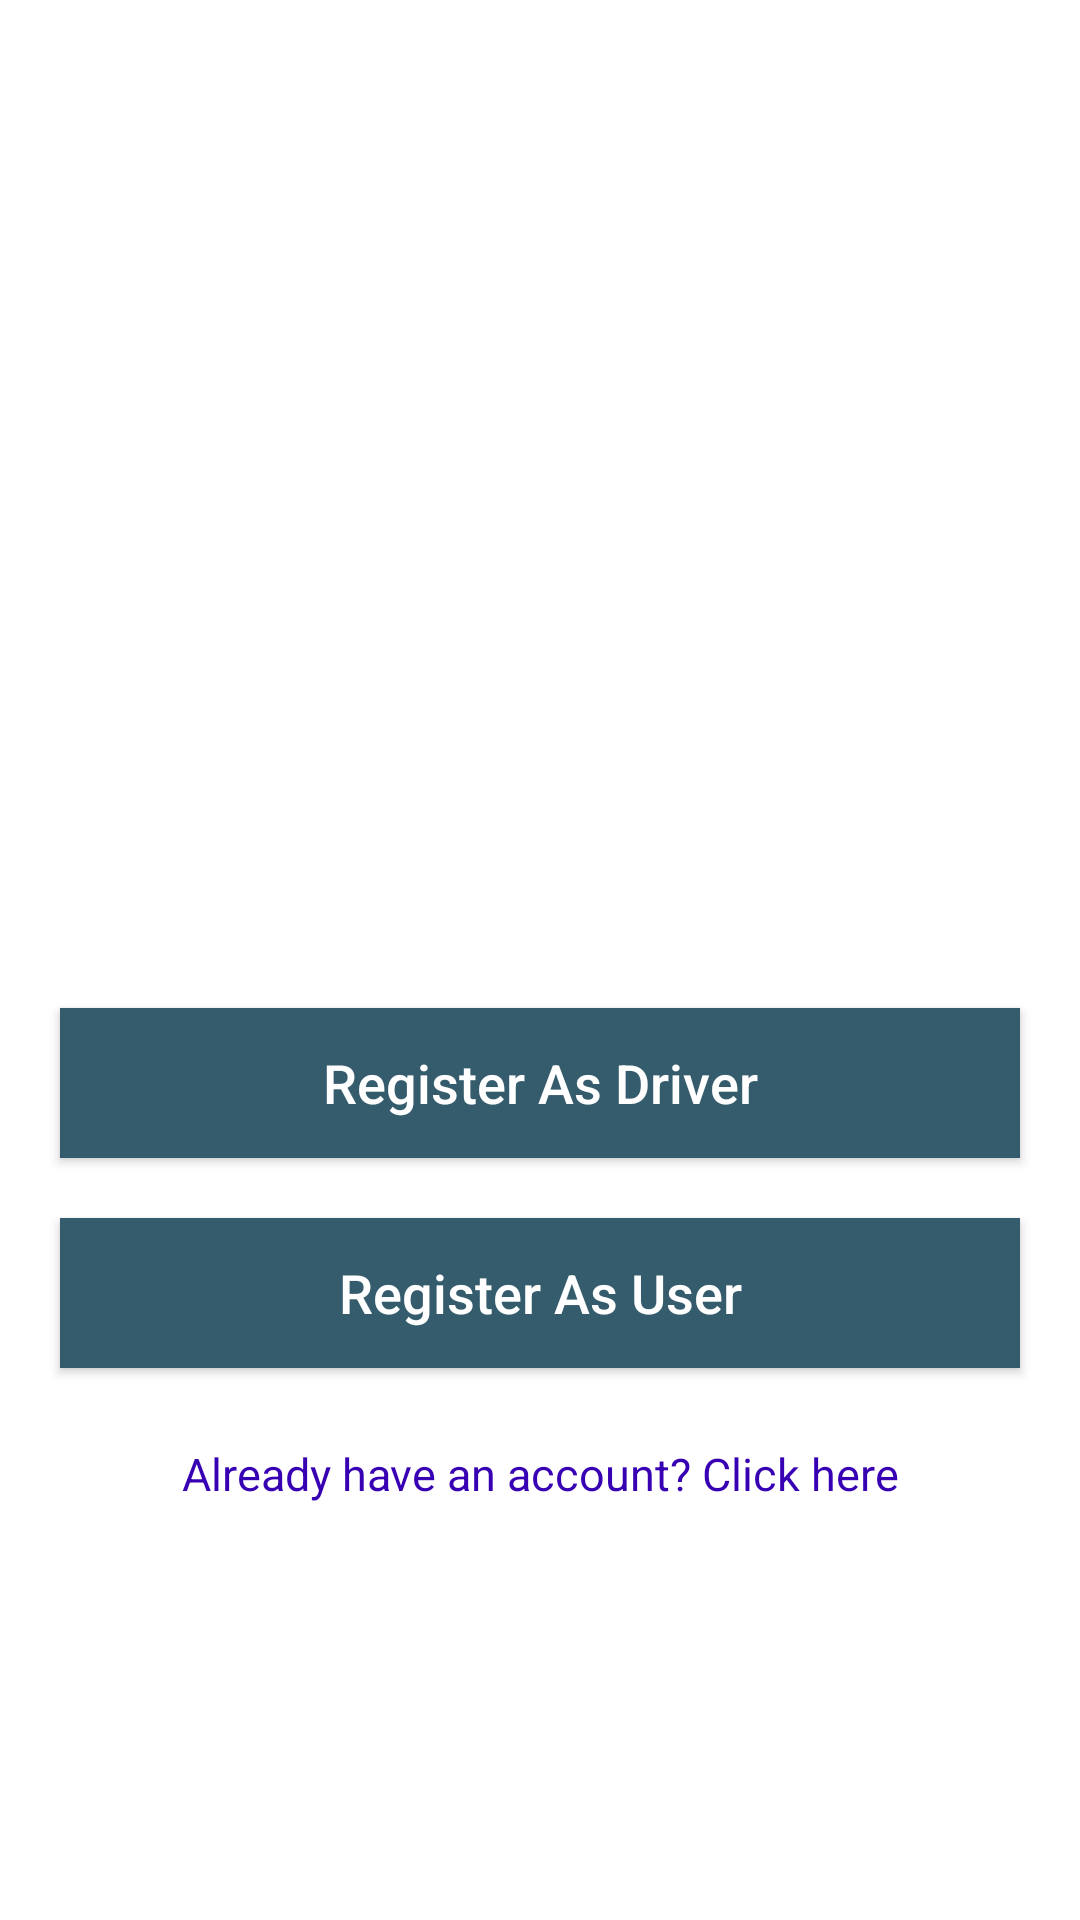

Reconstruct the res/layout file that produces this screen, plus the resources it refers to.
<!-- AndroidManifest.xml: application theme Theme.Ambulance -->
<!-- res/layout/mainactivity.xml -->
<?xml version="1.0" encoding="utf-8"?>
<RelativeLayout xmlns:android="http://schemas.android.com/apk/res/android"
    android:layout_width="match_parent"
    android:layout_height="match_parent"
    android:background="@color/white"
    xmlns:app="http://schemas.android.com/apk/res-auto">



    <LinearLayout
        android:layout_width="match_parent"
        android:layout_height="match_parent"
        android:orientation="vertical"
        android:weightSum="10">

        <LinearLayout
            android:layout_width="match_parent"
            android:layout_height="0dp"
            android:gravity="center"
            android:layout_marginTop="100dp"
            android:layout_weight="4">

            <ImageView
                android:id="@+id/imageView3"
                android:layout_width="wrap_content"
                android:layout_height="wrap_content"
                android:src="@drawable/logo" />

        </LinearLayout>


        <LinearLayout
            android:layout_width="match_parent"
            android:layout_height="0dp"
            android:orientation="vertical"
            android:layout_weight="5"
            android:weightSum="1">

            <Button
                android:id="@+id/button"
                android:background="#355C6C"
                android:layout_width="match_parent"
                android:layout_height="50dp"
                android:layout_marginTop="80dp"
                android:onClick="registerAsDriver"
                android:text="@string/register_as_driver"
                android:textAllCaps="false"
                android:textColor="#ffffff"
                android:textSize="18sp"

                android:layout_margin="20dp"


                />

            <Button
                android:id="@+id/button2"
                android:layout_width="match_parent"
                android:layout_height="50dp"
                android:onClick="registerAsUser"
                android:textAllCaps="false"
                android:text="@string/register_as_user"
                android:textColor="#ffffff"
                android:textSize="18sp"
                android:background="#355C6C"

                android:layout_marginStart="20dp"
                android:layout_marginEnd="20dp"
                 />
            <TextView
                android:id="@+id/textView"
                android:layout_width="match_parent"
                android:layout_height="wrap_content"
                android:onClick="login"
                android:padding="10dp"
                android:textSize="15sp"
                android:textColor="@color/purple_700"
                android:text="Already have an account? Click here"
                android:gravity="center"
                android:layout_marginTop="15dp"
                />

        </LinearLayout>




    </LinearLayout>




</RelativeLayout>
<!-- resources referenced by this layout -->
<resources>
  <color name="purple_700">#FF3700B3</color>
  <color name="white">#FFFFFFFF</color>
  <string name="register_as_driver">Register As Driver</string>
  <string name="register_as_user">Register As User</string>
  <style name="Theme.Ambulance" parent="Theme.AppCompat.Light.NoActionBar">
      
      <item name="colorPrimary">@color/purple_500</item>
      <item name="colorPrimaryVariant">@color/purple_700</item>
      <item name="colorOnPrimary">@color/white</item>
      
      <item name="colorSecondary">@color/teal_200</item>
      <item name="colorSecondaryVariant">@color/teal_700</item>
      <item name="colorOnSecondary">@color/black</item>
      
      <item name="android:statusBarColor">?attr/colorPrimaryVariant</item>
      
  </style>
  <color name="purple_500">#FF6200EE</color>
  <color name="teal_200">#FF03DAC5</color>
  <color name="teal_700">#FF018786</color>
  <color name="black">#FF000000</color>
</resources>
